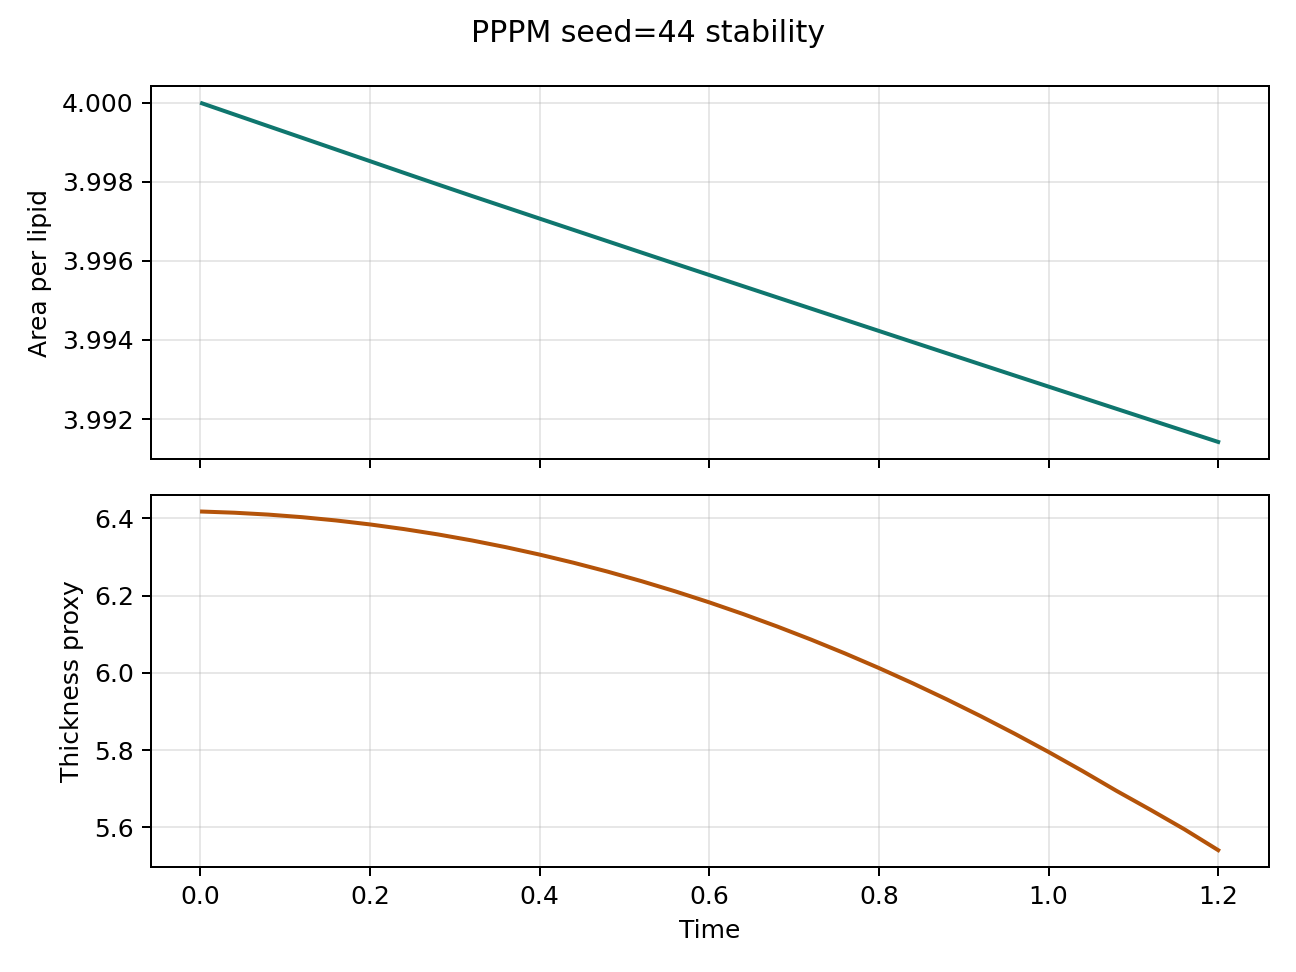

The data file committed next to this chart (first rows):
step, time, area_per_lipid, thickness_proxy, pressure, temperature
1.0, 0.002, 4, 6.418, 0.07479, 1.041
20.0, 0.04, 4, 6.415, 0.07539, 1.034
40.0, 0.08, 3.999, 6.41, 0.07559, 1.029
60.0, 0.12, 3.999, 6.403, 0.07675, 1.026
80.0, 0.16, 3.999, 6.395, 0.07779, 1.023
100.0, 0.2, 3.999, 6.384, 0.07596, 1.022
120.0, 0.24, 3.998, 6.372, 0.07822, 1.021
140.0, 0.28, 3.998, 6.359, 0.0872, 1.02
160.0, 0.32, 3.998, 6.343, 0.09602, 1.018
180.0, 0.36, 3.997, 6.326, 0.1059, 1.018
200.0, 0.4, 3.997, 6.306, 0.1042, 1.018
220.0, 0.44, 3.997, 6.285, 0.1071, 1.018
240.0, 0.48, 3.996, 6.262, 0.104, 1.02
260.0, 0.52, 3.996, 6.238, 0.1074, 1.022
280.0, 0.56, 3.996, 6.211, 0.112, 1.024
300.0, 0.6, 3.996, 6.183, 0.1122, 1.024
320.0, 0.64, 3.995, 6.152, 0.1131, 1.025
340.0, 0.68, 3.995, 6.12, 0.1145, 1.026
360.0, 0.72, 3.995, 6.086, 0.115, 1.027
380.0, 0.76, 3.995, 6.05, 0.1157, 1.028
400.0, 0.8, 3.994, 6.012, 0.1148, 1.028
420.0, 0.84, 3.994, 5.973, 0.116, 1.03
440.0, 0.88, 3.994, 5.931, 0.1182, 1.031
460.0, 0.92, 3.993, 5.888, 0.1187, 1.032
480.0, 0.96, 3.993, 5.842, 0.1215, 1.033
500.0, 1.0, 3.993, 5.795, 0.1216, 1.033
520.0, 1.04, 3.993, 5.746, 0.1209, 1.034
540.0, 1.08, 3.992, 5.694, 0.1222, 1.036
560.0, 1.12, 3.992, 5.645, 0.1233, 1.037
580.0, 1.16, 3.992, 5.595, 0.1264, 1.039
600.0, 1.2, 3.991, 5.541, 0.1272, 1.04
